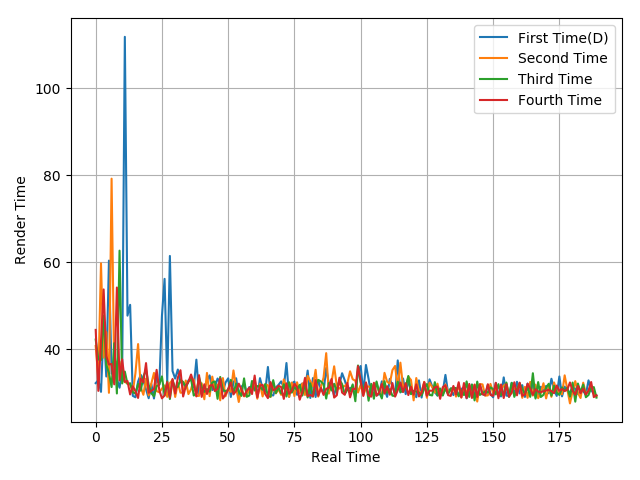

Source data for this figure (header and first rows):
32.16, 32.83, 30.16, 44.7, 33.69, 60.35, 34.35, 34.73, 33.14, 31.11, 34.91, 111.83, 47.69, 50.17, 29.24, 28.91, 32.54, 34.08, 32.68, 30.73, 28.68, 31.96, 28.63, 33.34
40.7, 33.37, 59.72, 38.03, 43.91, 29.93, 79.2, 34.65, 37.13, 37.16, 33.56, 32.43, 32.09, 31.84, 30.15, 34.44, 41.15, 31.22, 29.48, 33.2, 29.33, 32.08, 34.52, 30.33
42.19, 37.62, 37.44, 47.68, 36.36, 34.48, 31.26, 41.35, 29.78, 62.64, 32.09, 34.82, 31.96, 32.14, 30.07, 29.76, 31.99, 30.42, 33.71, 35.25, 31.75, 29.83, 29.14, 31.47
44.41, 30.38, 41.69, 53.72, 38.39, 36.45, 36.58, 31.88, 54.16, 32.79, 37.64, 32.45, 32.65, 29.56, 31.45, 30.31, 28.75, 33.2, 32.36, 36.77, 29.95, 30.4, 30.78, 35.22
